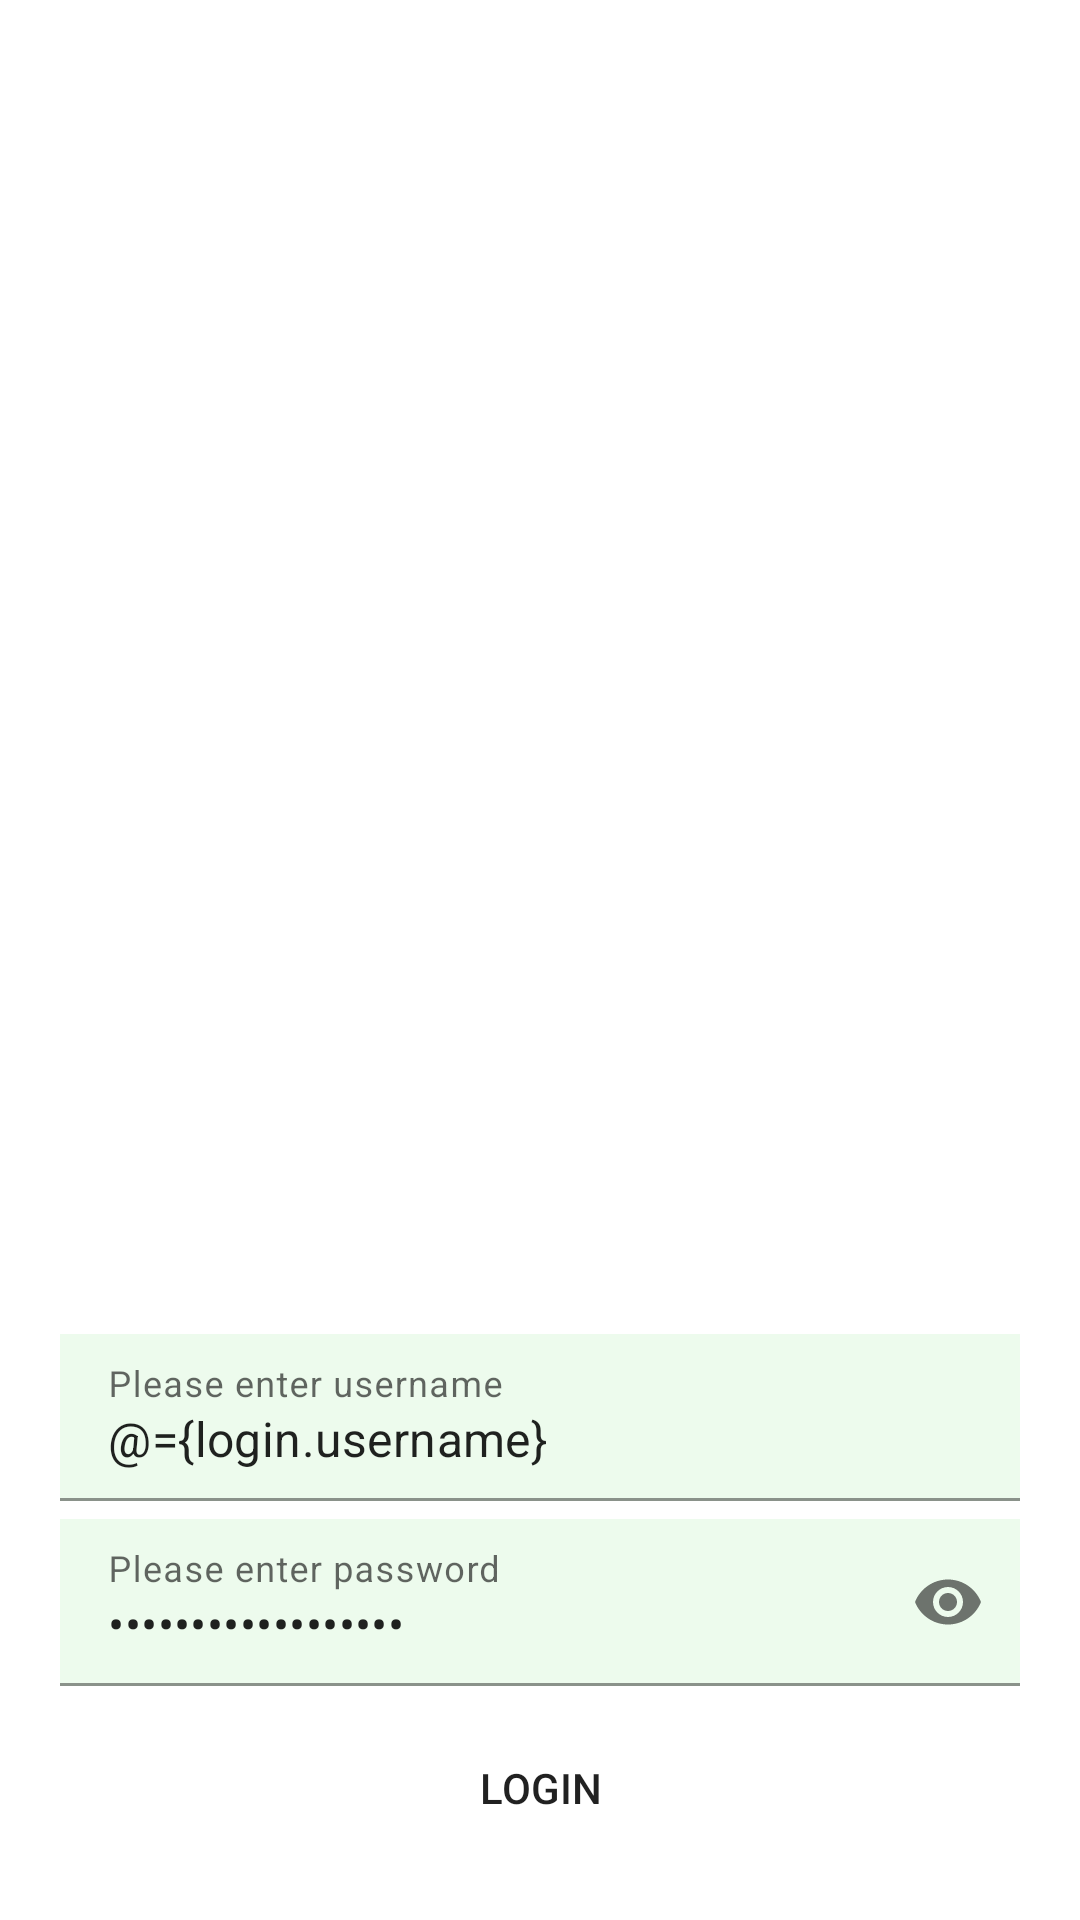

Android layout source for this screen:
<!-- AndroidManifest.xml: application theme Theme.MobileAttendance -->
<!-- res/layout/fragment_login.xml -->
<?xml version="1.0" encoding="utf-8"?>
<layout xmlns:android="http://schemas.android.com/apk/res/android"
    xmlns:app="http://schemas.android.com/apk/res-auto"
    xmlns:tools="http://schemas.android.com/tools">

    <data>

        <variable
            name="login"
            type="com.mua.mobileattendance.viewmodel.AuthViewModel" />
    </data>

    <LinearLayout
        android:layout_width="match_parent"
        android:layout_height="match_parent"
        android:foregroundGravity="bottom"
        android:gravity="bottom"
        android:orientation="vertical"
        android:padding="20dp"
        tools:context=".activity.AuthActivity">

        <com.google.android.material.textfield.TextInputLayout
            android:layout_width="match_parent"
            android:layout_height="wrap_content"
            android:hint="@string/enter_username">

            <EditText
                android:layout_width="match_parent"
                android:layout_height="wrap_content"
                android:background="@color/blurry_mint_light"
                android:focusedByDefault="true"
                android:inputType="text"
                android:text="@={login.username}" />
        </com.google.android.material.textfield.TextInputLayout>

        <com.google.android.material.textfield.TextInputLayout
            android:layout_width="match_parent"
            android:layout_height="wrap_content"
            android:layout_marginTop="6dp"
            android:hint="@string/enter_password"
            app:passwordToggleEnabled="true">

            <EditText
                android:layout_width="match_parent"
                android:layout_height="wrap_content"
                android:background="@color/blurry_mint_light"
                android:inputType="textPassword"
                android:text="@={login.password}" />
        </com.google.android.material.textfield.TextInputLayout>

        <Button
            android:id="@+id/bt_login"
            android:layout_width="match_parent"
            android:layout_height="wrap_content"
            android:layout_marginTop="10dp"
            android:background="@drawable/animation_button"
            android:enabled="@{login.canLogin}"
            android:onClick="@{login.login()}"
            android:text="@string/login" />

    </LinearLayout>
</layout>
<!-- resources referenced by this layout -->
<resources>
  <color name="blurry_mint_light">#33A3E9A4</color>
  <string name="enter_password">Please enter password</string>
  <string name="enter_username">Please enter username</string>
  <string name="login">Login</string>
  <style name="Theme.MobileAttendance" parent="Theme.MaterialComponents.DayNight.DarkActionBar">
          
          <item name="colorPrimary">@color/purple_500</item>
          <item name="colorPrimaryVariant">@color/purple_700</item>
          <item name="colorOnPrimary">@color/white</item>
          
          <item name="colorSecondary">@color/teal_200</item>
          <item name="colorSecondaryVariant">@color/teal_700</item>
          <item name="colorOnSecondary">@color/black</item>
          
          <item name="android:statusBarColor" tools:targetApi="l">?attr/colorPrimaryVariant</item>
          
      </style>
  <color name="purple_500">#FF6200EE</color>
  <color name="purple_700">#FF3700B3</color>
  <color name="white">#FFFFFFFF</color>
  <color name="teal_200">#FF03DAC5</color>
  <color name="teal_700">#FF018786</color>
  <color name="black">#FF000000</color>
</resources>
